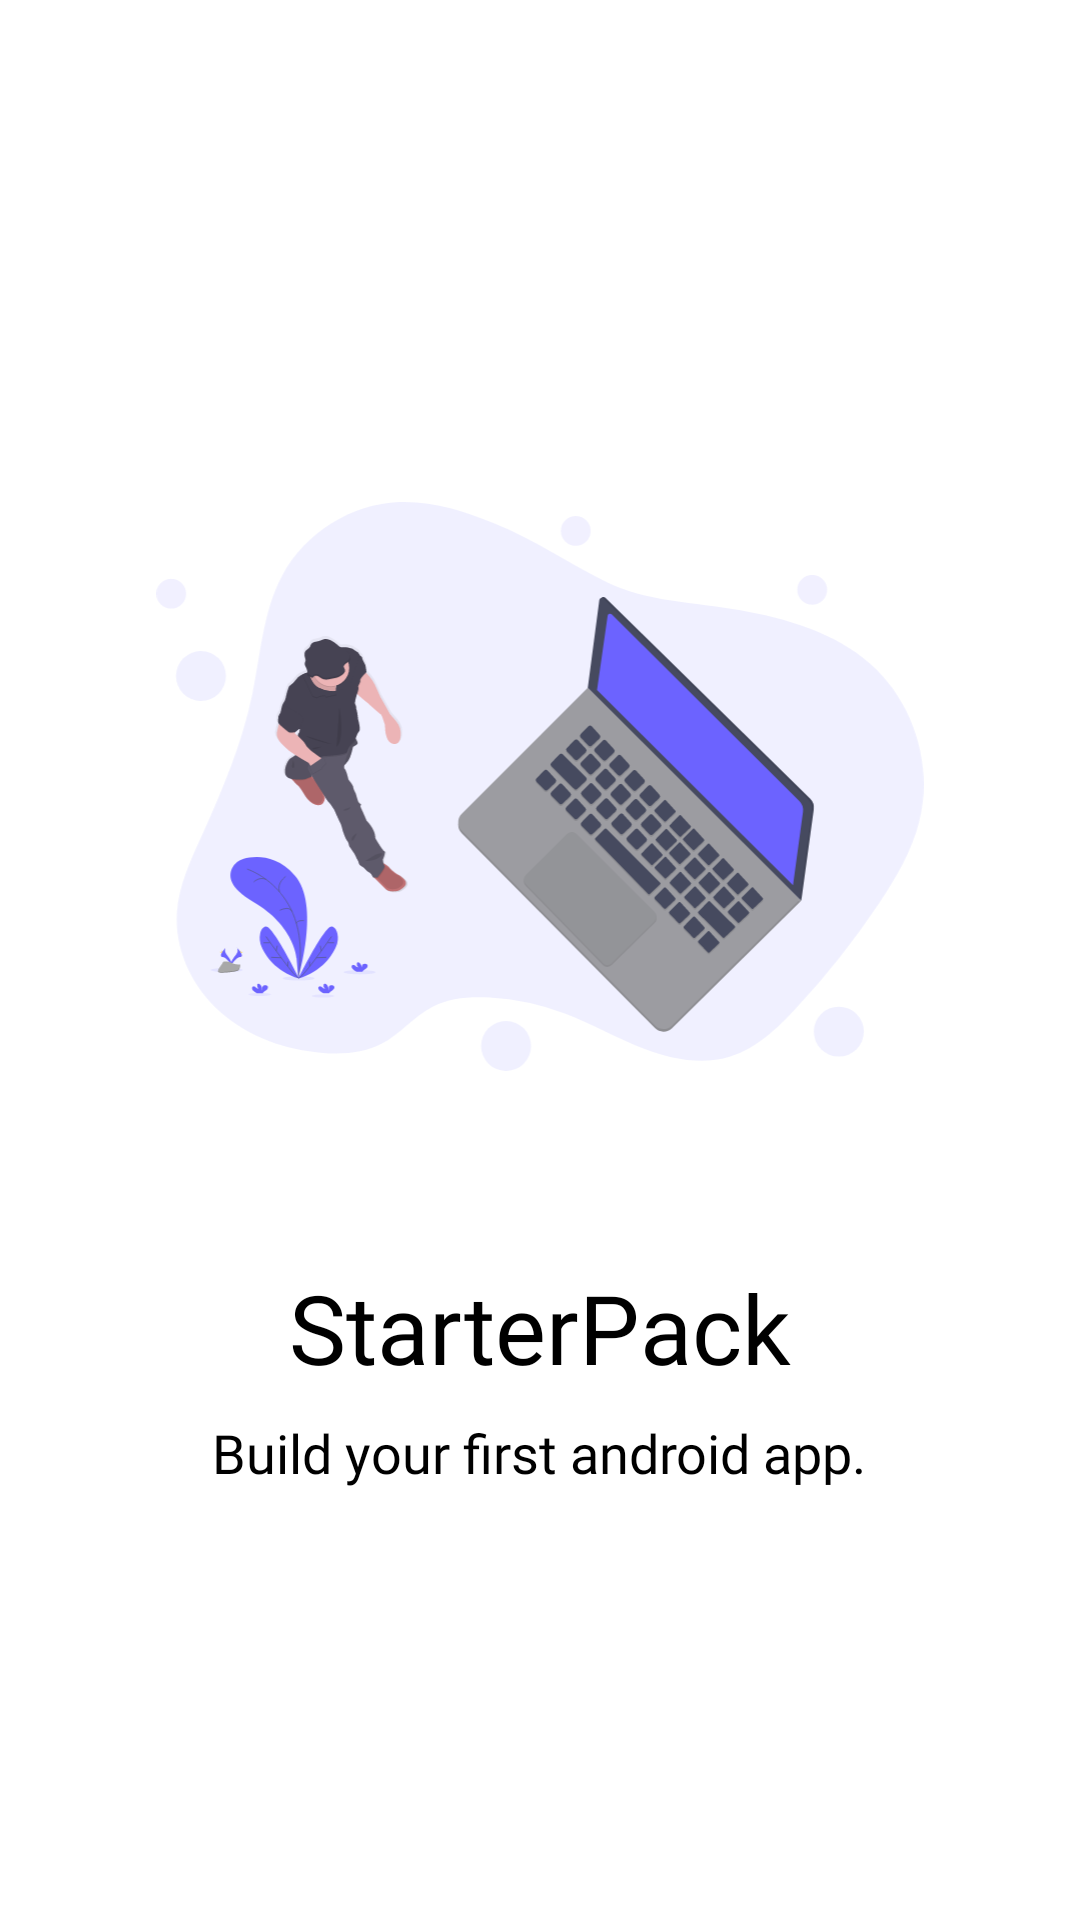

Layout XML and referenced resources for this Android screen:
<!-- AndroidManifest.xml: application theme AppTheme -->
<!-- res/layout/activity_landing1.xml -->
<?xml version="1.0" encoding="utf-8"?>
<LinearLayout xmlns:android="http://schemas.android.com/apk/res/android"
    android:layout_width="match_parent"
    android:layout_height="match_parent"
    xmlns:app="http://schemas.android.com/apk/res-auto"
    android:background="@android:color/white"
    android:orientation="vertical"
    android:gravity="center">

    <ImageView
        android:layout_marginTop="24dp"
        android:layout_marginStart="24dp"
        android:layout_marginEnd="24dp"
        android:layout_marginBottom="64dp"
        android:layout_width="256dp"
        android:layout_height="wrap_content"
        android:adjustViewBounds="true"
        android:src="@drawable/ic_undraw_startup_life" />


    <TextView
        android:layout_width="wrap_content"
        android:layout_height="wrap_content"
        android:text="StarterPack"
        android:textColor="@android:color/black"
        android:fontFamily="@font/productb"
        android:textSize="32sp" />

    <TextView
        android:layout_marginTop="8dp"
        android:layout_width="wrap_content"
        android:layout_height="wrap_content"
        android:text="Build your first android app."
        android:textColor="@android:color/black"
        android:gravity="center"
        android:fontFamily="@font/productr"
        android:textSize="18sp" />

</LinearLayout>
<!-- resources referenced by this layout -->
<resources>
  <!-- drawable ic_undraw_startup_life: vector/xml drawable (drawable, 54009 chars, omitted) -->
  <style name="AppTheme" parent="Theme.AppCompat.Light.NoActionBar">
          
          <item name="android:statusBarColor">#ffffff</item>
          <item name="android:windowLightStatusBar">true</item>
          <item name="colorPrimary">@color/colorPrimary</item>
          <item name="colorPrimaryDark">@color/colorPrimaryDark</item>
          <item name="colorAccent">@color/colorAccent</item>
          <item name="android:ambientShadowAlpha">0.05</item>
          <item name="android:spotShadowAlpha">0.05</item>
          <item name="android:windowFullscreen">false</item>
      </style>
  <color name="colorPrimary">#6C63FF</color>
  <color name="colorPrimaryDark">#6C63FF</color>
  <color name="colorAccent">#6C63FF</color>
</resources>
